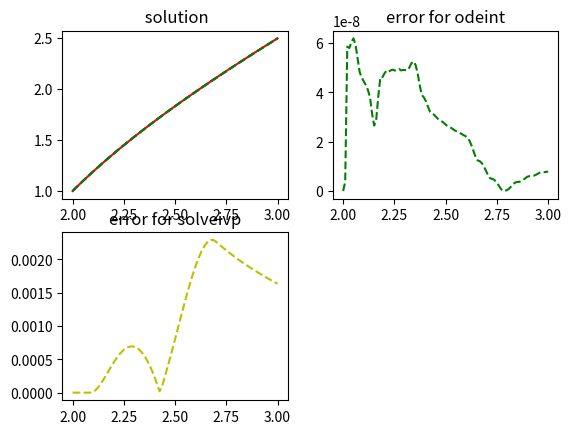

Python code for this plot:
import numpy as np
import matplotlib.pyplot as plt
from scipy.integrate import solve_ivp
from scipy.integrate import odeint

def func(y,t):
    dydt=1+(t-y)**2
    return dydt
y0=1
t=np.linspace(2,3,100)
ext=t+1/(1-t)

solve1=odeint(func,y0,t)
solve2=solve_ivp(func,(2,3),[1],method='RK45',t_eval=t)
y1=solve2.y[0]
t1=solve2.t
plt.figure()
plt.subplot(2,2,1)
plt.title(' solution')
plt.plot(t,solve1,'b--')
plt.plot(t,ext,color='r')
plt.plot(t1,y1,'g--')
plt.subplot(2,2,2)
plt.title('error for odeint')
ode_error=np.abs(solve1.flatten()-ext)
plt.plot(t,ode_error,'g--')
plt.subplot(2,2,3)
plt.title('error for solveivp')
ivp_error=np.abs(y1.flatten()-ext)
plt.plot(t1,ivp_error,'y--')



plt.show()
